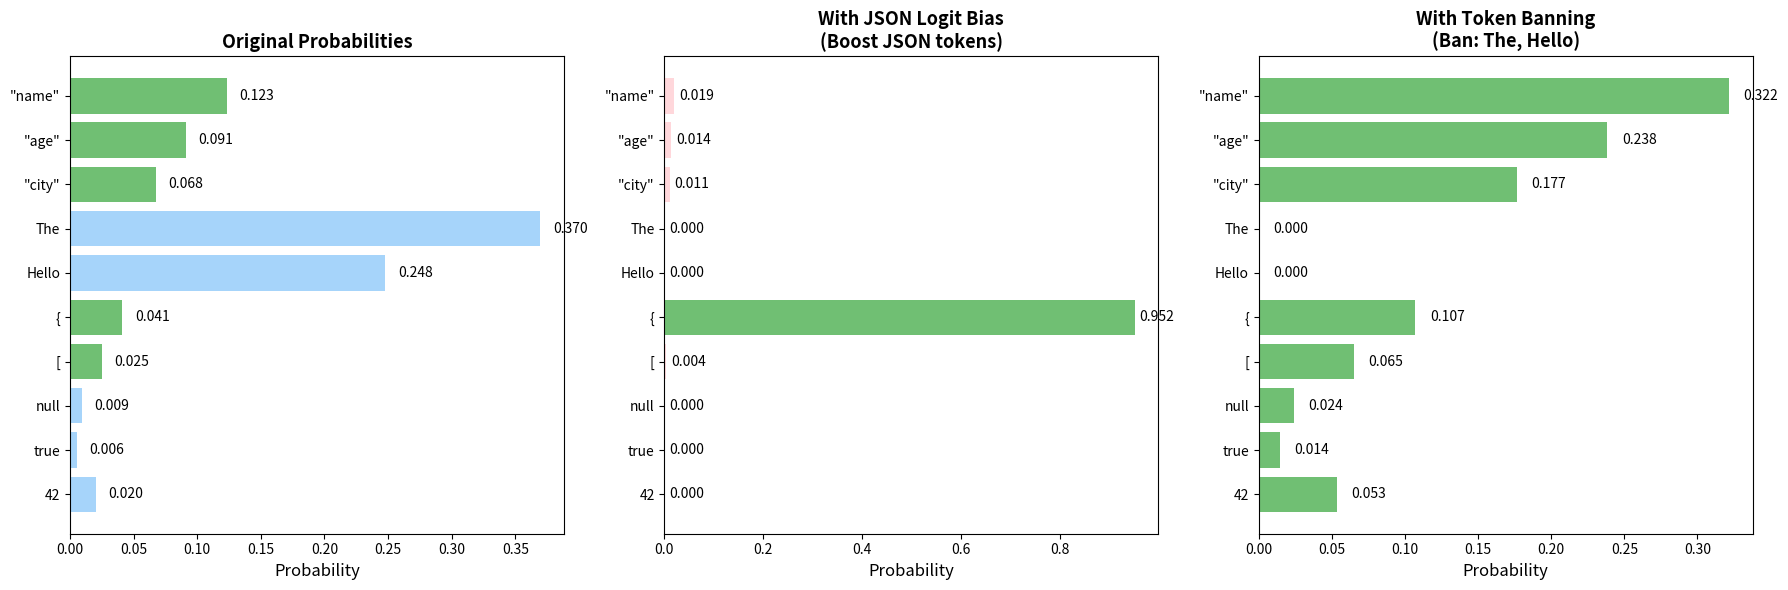

Here is the Python script that generated this plot: (Note: this script raises an exception after producing the figure.)
# ============================================================
# Install dependencies
# ============================================================
!pip install jsonschema matplotlib numpy pandas -q

import json
import re
import numpy as np
import matplotlib.pyplot as plt
import pandas as pd
from collections import Counter
import warnings
warnings.filterwarnings('ignore')

print("Dependencies loaded!")

# ============================================================
# Section 1a: JSON Mode with OpenAI-compatible APIs
# ============================================================

# This shows how you would use JSON mode with an API.
# We simulate the API calls for Colab compatibility.

def simulate_json_mode_request():
    """
    Demonstrates the API call structure for JSON mode.
    In production, replace with actual API call.
    """
    
    # ---- How you'd call OpenAI with JSON mode ----
    api_request = {
        "model": "gpt-4",
        "response_format": {"type": "json_object"},  # <-- JSON mode!
        "messages": [
            {
                "role": "system",
                "content": "You are a data extraction assistant. Always respond with valid JSON."
            },
            {
                "role": "user", 
                "content": "Extract entities from: 'Apple Inc. reported $394B revenue in 2023, up 2% from 2022.'"
            }
        ]
    }
    
    # ---- Simulated response ----
    simulated_response = {
        "company": "Apple Inc.",
        "revenue": {
            "amount": 394000000000,
            "currency": "USD",
            "year": 2023
        },
        "growth": {
            "percentage": 2,
            "compared_to": 2022
        }
    }
    
    return api_request, simulated_response


request, response = simulate_json_mode_request()

print("API Request Structure:")
print("=" * 50)
print(json.dumps(request, indent=2))
print("\nSimulated JSON Response:")
print("=" * 50)
print(json.dumps(response, indent=2))

print("\n\nKey Points:")
print('1. Set response_format: {"type": "json_object"}')
print("2. Include 'JSON' in system/user prompt")
print("3. API guarantees valid JSON output")
print("4. Does NOT guarantee schema compliance -- you still need validation!")

# ============================================================
# Demonstrate logit biasing mechanics
# ============================================================

import numpy as np
import matplotlib.pyplot as plt

def softmax(logits):
    """Compute softmax probabilities."""
    exp_logits = np.exp(logits - np.max(logits))
    return exp_logits / exp_logits.sum()

# Simulated model output logits for next token
tokens = ['"name"', '"age"', '"city"', 'The', 'Hello', '{', '[', 'null', 'true', '42']
original_logits = np.array([2.1, 1.8, 1.5, 3.2, 2.8, 1.0, 0.5, -0.5, -1.0, 0.3])

# Apply different biasing strategies
# Strategy 1: Boost JSON-related tokens
json_bias = np.array([5, 5, 5, -10, -10, 10, 5, 2, 2, 2])
biased_logits = original_logits + json_bias

# Strategy 2: Ban specific tokens
ban_bias = np.array([0, 0, 0, -100, -100, 0, 0, 0, 0, 0])
banned_logits = original_logits + ban_bias

# Compute probabilities
original_probs = softmax(original_logits)
biased_probs = softmax(biased_logits)
banned_probs = softmax(banned_logits)

# Visualization
fig, axes = plt.subplots(1, 3, figsize=(18, 6))

# Original
colors_orig = ['#4CAF50' if t.startswith('"') or t in ['{', '['] else '#90CAF9' for t in tokens]
axes[0].barh(tokens, original_probs, color=colors_orig, alpha=0.8)
axes[0].set_xlabel('Probability', fontsize=12)
axes[0].set_title('Original Probabilities', fontsize=13, fontweight='bold')
axes[0].invert_yaxis()
for i, v in enumerate(original_probs):
    axes[0].text(v + 0.01, i, f'{v:.3f}', va='center', fontsize=10)

# With JSON bias
colors_bias = ['#4CAF50' if p > 0.1 else '#FFCDD2' for p in biased_probs]
axes[1].barh(tokens, biased_probs, color=colors_bias, alpha=0.8)
axes[1].set_xlabel('Probability', fontsize=12)
axes[1].set_title('With JSON Logit Bias\n(Boost JSON tokens)', fontsize=13, fontweight='bold')
axes[1].invert_yaxis()
for i, v in enumerate(biased_probs):
    axes[1].text(v + 0.01, i, f'{v:.3f}', va='center', fontsize=10)

# With banned tokens
colors_ban = ['#F44336' if p < 0.001 else '#4CAF50' for p in banned_probs]
axes[2].barh(tokens, banned_probs, color=colors_ban, alpha=0.8)
axes[2].set_xlabel('Probability', fontsize=12)
axes[2].set_title('With Token Banning\n(Ban: The, Hello)', fontsize=13, fontweight='bold')
axes[2].invert_yaxis()
for i, v in enumerate(banned_probs):
    axes[2].text(v + 0.01, i, f'{v:.3f}', va='center', fontsize=10)

plt.tight_layout()
plt.savefig('logit_biasing.png', dpi=150, bbox_inches='tight')
plt.show()

print("Observation: Logit biasing dramatically shifts the probability distribution.")
print(f"Most likely token changed from '{tokens[np.argmax(original_probs)]}' to '{tokens[np.argmax(biased_probs)]}'")

# ============================================================
# Implementing a logit bias processor
# ============================================================

class LogitBiasProcessor:
    """
    A processor that applies logit biases during generation.
    Compatible with HuggingFace's LogitsProcessor interface.
    """
    
    def __init__(self, bias_dict: dict):
        """
        Args:
            bias_dict: {token_id: bias_value}
                       Positive values increase probability,
                       negative values decrease probability.
        """
        self.bias_dict = bias_dict
    
    def __call__(self, input_ids, scores):
        """Apply biases to logits."""
        for token_id, bias in self.bias_dict.items():
            if 0 <= token_id < scores.shape[-1]:
                scores[:, token_id] += bias
        return scores
    
    @staticmethod
    def from_tokens(tokenizer, token_biases: dict):
        """
        Create from token strings instead of IDs.
        
        Args:
            tokenizer: HuggingFace tokenizer
            token_biases: {"token_string": bias_value}
        """
        bias_dict = {}
        for token, bias in token_biases.items():
            token_ids = tokenizer.encode(token, add_special_tokens=False)
            for tid in token_ids:
                bias_dict[tid] = bias
        return LogitBiasProcessor(bias_dict)

# Demo: Using the API's logit_bias parameter
print("Example API request with logit_bias:")
print(json.dumps({
    "model": "gpt-4",
    "messages": [{"role": "user", "content": "Pick a color:"}],
    "logit_bias": {
        "2654": 10,    # Token ID for "blue" -> boost
        "12567": -100,  # Token ID for "red" -> ban
    },
    "max_tokens": 10
}, indent=2))

print("\nCommon use cases for logit biasing:")
print("  1. Force JSON: Boost '{', '[', '\"' tokens at the start")
print("  2. Prevent repetition: Decrease recently-used tokens")
print("  3. Language control: Ban tokens from other languages")
print("  4. Safety: Ban specific sensitive words")

# ============================================================
# Implement a function calling system
# ============================================================

# Step 1: Define available tools
tool_definitions = [
    {
        "name": "get_weather",
        "description": "Get the current weather for a location",
        "parameters": {
            "type": "object",
            "properties": {
                "location": {
                    "type": "string",
                    "description": "City name, e.g., 'San Francisco'"
                },
                "unit": {
                    "type": "string",
                    "enum": ["celsius", "fahrenheit"],
                    "description": "Temperature unit"
                }
            },
            "required": ["location"]
        }
    },
    {
        "name": "search_products",
        "description": "Search for products in the catalog",
        "parameters": {
            "type": "object",
            "properties": {
                "query": {
                    "type": "string",
                    "description": "Search query"
                },
                "max_price": {
                    "type": "number",
                    "description": "Maximum price filter"
                },
                "category": {
                    "type": "string",
                    "enum": ["electronics", "clothing", "books", "home"]
                }
            },
            "required": ["query"]
        }
    },
    {
        "name": "calculate",
        "description": "Perform mathematical calculations",
        "parameters": {
            "type": "object",
            "properties": {
                "expression": {
                    "type": "string",
                    "description": "Mathematical expression to evaluate"
                }
            },
            "required": ["expression"]
        }
    }
]

# Step 2: Implement the actual functions
def get_weather(location, unit="celsius"):
    """Simulated weather API."""
    weather_data = {
        "San Francisco": {"temp_c": 18, "condition": "Foggy", "humidity": 75},
        "New York": {"temp_c": 25, "condition": "Sunny", "humidity": 50},
        "London": {"temp_c": 14, "condition": "Rainy", "humidity": 85},
    }
    data = weather_data.get(location, {"temp_c": 20, "condition": "Clear", "humidity": 60})
    if unit == "fahrenheit":
        data["temp_f"] = data["temp_c"] * 9/5 + 32
    return data

def search_products(query, max_price=None, category=None):
    """Simulated product search."""
    products = [
        {"name": "Wireless Headphones", "price": 79.99, "category": "electronics"},
        {"name": "USB-C Hub", "price": 34.99, "category": "electronics"},
        {"name": "Python Cookbook", "price": 45.00, "category": "books"},
        {"name": "Standing Desk Mat", "price": 59.99, "category": "home"},
    ]
    results = [p for p in products if query.lower() in p['name'].lower()]
    if max_price:
        results = [p for p in results if p['price'] <= max_price]
    if category:
        results = [p for p in results if p['category'] == category]
    return results

def calculate(expression):
    """Safe math evaluation."""
    try:
        # Only allow safe math operations
        allowed = set('0123456789+-*/().% ')
        if set(expression) <= allowed:
            return {"result": eval(expression)}
        return {"error": "Invalid expression"}
    except Exception as e:
        return {"error": str(e)}

# Step 3: Function dispatcher
FUNCTIONS = {
    "get_weather": get_weather,
    "search_products": search_products,
    "calculate": calculate,
}

def execute_function_call(function_call: dict) -> dict:
    """Execute a function call from the LLM."""
    name = function_call["name"]
    args = function_call.get("arguments", {})
    
    if name not in FUNCTIONS:
        return {"error": f"Unknown function: {name}"}
    
    try:
        result = FUNCTIONS[name](**args)
        return {"status": "success", "result": result}
    except Exception as e:
        return {"status": "error", "message": str(e)}


# Demo: Simulate LLM generating function calls
simulated_function_calls = [
    {
        "user_query": "What's the weather in San Francisco?",
        "function_call": {
            "name": "get_weather",
            "arguments": {"location": "San Francisco", "unit": "fahrenheit"}
        }
    },
    {
        "user_query": "Find me headphones under $100",
        "function_call": {
            "name": "search_products",
            "arguments": {"query": "Headphones", "max_price": 100}
        }
    },
    {
        "user_query": "What is 15% of 340?",
        "function_call": {
            "name": "calculate",
            "arguments": {"expression": "340 * 0.15"}
        }
    }
]

print("Function Calling Demo")
print("=" * 60)

for item in simulated_function_calls:
    print(f"\nUser: {item['user_query']}")
    print(f"LLM generates: {json.dumps(item['function_call'])}")
    result = execute_function_call(item['function_call'])
    print(f"Function result: {json.dumps(result, indent=2)}")
    print("-" * 60)

# ============================================================
# Implement a simple grammar-constrained generator
# ============================================================

class SimpleGrammarConstraint:
    """
    A simplified grammar constraint engine for JSON generation.
    Demonstrates the concept of grammar-constrained decoding.
    
    In production, use libraries like:
    - lm-format-enforcer
    - guidance
    - outlines
    """
    
    def __init__(self, schema: dict):
        self.schema = schema
        self.state = 'start'
        self.field_index = 0
        self.fields = list(schema.get('properties', {}).keys())
    
    def get_allowed_tokens(self) -> list:
        """Return list of allowed token patterns in current state."""
        if self.state == 'start':
            return ['{']  # Must start with opening brace
        elif self.state == 'field_name':
            if self.field_index < len(self.fields):
                return [f'"{self.fields[self.field_index]}"']
            return ['}']  # No more fields
        elif self.state == 'colon':
            return [':']
        elif self.state == 'value':
            field = self.fields[self.field_index]
            field_type = self.schema['properties'][field].get('type', 'string')
            if field_type == 'string':
                return ['"<string>"']  # Any string
            elif field_type == 'number' or field_type == 'integer':
                return ['<number>']  # Any number
            elif field_type == 'boolean':
                return ['true', 'false']
            return ['<any>']
        elif self.state == 'separator':
            if self.field_index < len(self.fields) - 1:
                return [',']  # More fields to come
            return ['}']  # Last field
        return []
    
    def advance(self, token):
        """Advance the state machine."""
        if self.state == 'start':
            self.state = 'field_name'
        elif self.state == 'field_name':
            self.state = 'colon'
        elif self.state == 'colon':
            self.state = 'value'
        elif self.state == 'value':
            self.state = 'separator'
        elif self.state == 'separator':
            if token == ',':
                self.field_index += 1
                self.state = 'field_name'
            elif token == '}':
                self.state = 'done'


# Demo: Walk through constrained generation
schema = {
    "type": "object",
    "properties": {
        "name": {"type": "string"},
        "age": {"type": "integer"},
        "is_student": {"type": "boolean"}
    },
    "required": ["name", "age", "is_student"]
}

constraint = SimpleGrammarConstraint(schema)

# Simulate the step-by-step generation
simulated_tokens = ['{', '"name"', ':', '"Alice"', ',', 
                    '"age"', ':', '25', ',', 
                    '"is_student"', ':', 'true', '}']

print("Grammar-Constrained Generation Step-by-Step:")
print("=" * 60)
print(f"Schema: {json.dumps(schema, indent=2)}")
print("\n" + "-" * 60)

generated = ""
for token in simulated_tokens:
    allowed = constraint.get_allowed_tokens()
    print(f"  State: {constraint.state:15s} | Allowed: {str(allowed):30s} | Generated: {token}")
    constraint.advance(token)
    generated += token + (" " if token in [',', ':'] else "")

print(f"\nFinal output: {generated}")
print("\nWith grammar constraints, invalid JSON is IMPOSSIBLE.")

# ============================================================
# Implement comprehensive JSON schema validator
# ============================================================

import jsonschema
from jsonschema import validate, ValidationError

class LLMOutputValidator:
    """
    Validates LLM outputs against JSON schemas.
    Provides detailed error messages and auto-repair hints.
    """
    
    def __init__(self, schema: dict):
        self.schema = schema
        self.validation_history = []
    
    def validate(self, output: str) -> dict:
        """Validate an LLM output string against the schema."""
        result = {
            'is_valid_json': False,
            'is_schema_valid': False,
            'parsed': None,
            'errors': [],
            'warnings': [],
        }
        
        # Step 1: Check if it's valid JSON
        try:
            parsed = json.loads(output)
            result['is_valid_json'] = True
            result['parsed'] = parsed
        except json.JSONDecodeError as e:
            result['errors'].append(f"Invalid JSON: {str(e)}")
            
            # Try to extract JSON from surrounding text
            json_match = re.search(r'\{[^{}]*\}', output)
            if json_match:
                try:
                    parsed = json.loads(json_match.group())
                    result['parsed'] = parsed
                    result['is_valid_json'] = True
                    result['warnings'].append("JSON extracted from surrounding text")
                except json.JSONDecodeError:
                    pass
            
            if not result['is_valid_json']:
                self.validation_history.append(result)
                return result
        
        # Step 2: Validate against schema
        try:
            validate(instance=result['parsed'], schema=self.schema)
            result['is_schema_valid'] = True
        except ValidationError as e:
            result['errors'].append(f"Schema validation error: {e.message}")
            result['errors'].append(f"  Path: {'.'.join(str(p) for p in e.path)}")
            result['errors'].append(f"  Schema rule: {e.schema}")
        
        # Step 3: Additional quality checks
        if result['parsed']:
            # Check for empty strings
            for key, value in result['parsed'].items():
                if isinstance(value, str) and value.strip() == '':
                    result['warnings'].append(f"Empty string for field '{key}'")
                if value is None:
                    result['warnings'].append(f"Null value for field '{key}'")
        
        self.validation_history.append(result)
        return result
    
    def get_success_rate(self) -> float:
        """Get the validation success rate."""
        if not self.validation_history:
            return 0.0
        valid = sum(1 for r in self.validation_history if r['is_schema_valid'])
        return valid / len(self.validation_history)


# ---- Define a real-world schema ----
product_review_schema = {
    "type": "object",
    "properties": {
        "product_name": {"type": "string", "minLength": 1},
        "rating": {"type": "integer", "minimum": 1, "maximum": 5},
        "sentiment": {"type": "string", "enum": ["positive", "negative", "neutral"]},
        "key_points": {
            "type": "array",
            "items": {"type": "string"},
            "minItems": 1,
            "maxItems": 5
        },
        "recommend": {"type": "boolean"}
    },
    "required": ["product_name", "rating", "sentiment", "key_points", "recommend"]
}

validator = LLMOutputValidator(product_review_schema)

# Test with various outputs
test_outputs = [
    # Good output
    '{"product_name": "Wireless Mouse", "rating": 4, "sentiment": "positive", "key_points": ["Comfortable grip", "Long battery life"], "recommend": true}',
    
    # Invalid JSON (missing quote)
    '{product_name: "Keyboard", "rating": 3}',
    
    # Valid JSON but schema violation (rating out of range)
    '{"product_name": "Monitor", "rating": 11, "sentiment": "positive", "key_points": ["Great display"], "recommend": true}',
    
    # Missing required fields
    '{"product_name": "Laptop", "rating": 5}',
    
    # Wrong enum value
    '{"product_name": "Tablet", "rating": 3, "sentiment": "amazing", "key_points": ["Nice screen"], "recommend": true}',
    
    # JSON embedded in text
    'Sure! Here is the review analysis: {"product_name": "Speaker", "rating": 4, "sentiment": "positive", "key_points": ["Great sound"], "recommend": true} I hope this helps!',
]

print("JSON Schema Validation Results")
print("=" * 70)

for i, output in enumerate(test_outputs):
    result = validator.validate(output)
    status = "PASS" if result['is_schema_valid'] else "FAIL"
    color = '\033[92m' if result['is_schema_valid'] else '\033[91m'
    
    print(f"\nTest {i+1}: [{status}]")
    print(f"  Input: {output[:80]}..." if len(output) > 80 else f"  Input: {output}")
    print(f"  Valid JSON: {result['is_valid_json']}")
    print(f"  Schema valid: {result['is_schema_valid']}")
    if result['errors']:
        for err in result['errors']:
            print(f"  ERROR: {err}")
    if result['warnings']:
        for warn in result['warnings']:
            print(f"  WARNING: {warn}")

print(f"\nOverall success rate: {validator.get_success_rate():.0%}")

# ============================================================
# Simulate reliability comparison across methods
# ============================================================

np.random.seed(42)

n_trials = 1000

# Simulate success rates for different methods
# Based on real-world observations from production systems

methods = {
    'Free-form\n(Regex Parse)': {
        'valid_json': np.random.binomial(1, 0.60, n_trials),
        'schema_valid': np.random.binomial(1, 0.45, n_trials),
        'fully_correct': np.random.binomial(1, 0.40, n_trials),
    },
    'Prompt\nEngineering': {
        'valid_json': np.random.binomial(1, 0.82, n_trials),
        'schema_valid': np.random.binomial(1, 0.70, n_trials),
        'fully_correct': np.random.binomial(1, 0.65, n_trials),
    },
    'JSON Mode\n(API)': {
        'valid_json': np.random.binomial(1, 0.99, n_trials),
        'schema_valid': np.random.binomial(1, 0.88, n_trials),
        'fully_correct': np.random.binomial(1, 0.85, n_trials),
    },
    'JSON Mode +\nSchema Prompt': {
        'valid_json': np.random.binomial(1, 0.99, n_trials),
        'schema_valid': np.random.binomial(1, 0.94, n_trials),
        'fully_correct': np.random.binomial(1, 0.91, n_trials),
    },
    'Grammar\nConstrained': {
        'valid_json': np.ones(n_trials),  # Always valid JSON
        'schema_valid': np.ones(n_trials),  # Always schema-valid
        'fully_correct': np.random.binomial(1, 0.97, n_trials),
    },
    'Function\nCalling': {
        'valid_json': np.random.binomial(1, 0.99, n_trials),
        'schema_valid': np.random.binomial(1, 0.96, n_trials),
        'fully_correct': np.random.binomial(1, 0.93, n_trials),
    },
}

# Visualization
fig, axes = plt.subplots(1, 2, figsize=(18, 7))

# Plot 1: Grouped bar chart
method_names = list(methods.keys())
x = np.arange(len(method_names))
width = 0.25

metrics = ['valid_json', 'schema_valid', 'fully_correct']
metric_labels = ['Valid JSON', 'Schema Compliant', 'Fully Correct']
colors = ['#2196F3', '#FF9800', '#4CAF50']

for i, (metric, label, color) in enumerate(zip(metrics, metric_labels, colors)):
    rates = [methods[m][metric].mean() * 100 for m in method_names]
    bars = axes[0].bar(x + i * width, rates, width, label=label, color=color, alpha=0.85)

axes[0].set_xlabel('Method', fontsize=12)
axes[0].set_ylabel('Success Rate (%)', fontsize=12)
axes[0].set_title('Structured Output Method Reliability\n(1000 trials each)', 
                  fontsize=14, fontweight='bold')
axes[0].set_xticks(x + width)
axes[0].set_xticklabels(method_names, fontsize=9)
axes[0].legend(fontsize=10)
axes[0].set_ylim(0, 110)
axes[0].grid(True, alpha=0.3, axis='y')

# Plot 2: Cost of failures (retries needed)
avg_retries = []
for method_name in method_names:
    success_rate = methods[method_name]['fully_correct'].mean()
    if success_rate > 0:
        # Expected retries = 1/success_rate - 1
        avg_retries.append(max(0, 1/success_rate - 1))
    else:
        avg_retries.append(float('inf'))

retry_colors = ['#F44336' if r > 0.3 else '#FF9800' if r > 0.1 else '#4CAF50' for r in avg_retries]
bars = axes[1].bar(method_names, avg_retries, color=retry_colors, alpha=0.8)

for bar, val in zip(bars, avg_retries):
    axes[1].text(bar.get_x() + bar.get_width()/2., bar.get_height() + 0.02,
                f'{val:.2f}', ha='center', fontweight='bold', fontsize=10)

axes[1].set_xlabel('Method', fontsize=12)
axes[1].set_ylabel('Average Retries per Request', fontsize=12)
axes[1].set_title('Cost of Failures\n(Expected retries to get correct output)', 
                  fontsize=14, fontweight='bold')
axes[1].tick_params(axis='x', rotation=0)
axes[1].set_xticklabels(method_names, fontsize=9)
axes[1].grid(True, alpha=0.3, axis='y')

plt.tight_layout()
plt.savefig('reliability_comparison.png', dpi=150, bbox_inches='tight')
plt.show()

print("\nKey Insight: Grammar-constrained generation provides the highest reliability.")
print("JSON mode + schema prompting is a practical sweet spot for most use cases.")

# ============================================================
# Cost analysis: Retries vs structured output overhead
# ============================================================

# Calculate total cost per correct output
base_cost_per_request = 0.003  # $0.003 per request (example)
structured_overhead = {
    'Free-form\n(Regex Parse)': 0,
    'Prompt\nEngineering': 0.0005,  # Longer prompts
    'JSON Mode\n(API)': 0.0002,     # Minimal overhead
    'JSON Mode +\nSchema Prompt': 0.001,  # Schema in prompt
    'Grammar\nConstrained': 0.0008,  # Processing overhead
    'Function\nCalling': 0.001,      # Tool definitions
}

total_costs = []
for method_name in method_names:
    success_rate = methods[method_name]['fully_correct'].mean()
    overhead = structured_overhead[method_name]
    cost_per_request = base_cost_per_request + overhead
    expected_attempts = 1 / success_rate if success_rate > 0 else 10
    total_cost = cost_per_request * expected_attempts
    total_costs.append(total_cost * 1000)  # Convert to millicents for readability

fig, ax = plt.subplots(figsize=(12, 6))
colors = plt.cm.RdYlGn_r(np.linspace(0.2, 0.8, len(method_names)))
bars = ax.bar(method_names, total_costs, color=colors, alpha=0.85, edgecolor='white', linewidth=2)

for bar, cost in zip(bars, total_costs):
    ax.text(bar.get_x() + bar.get_width()/2., bar.get_height() + 0.05,
            f'${cost/1000:.4f}', ha='center', fontweight='bold', fontsize=10)

ax.set_xlabel('Method', fontsize=12)
ax.set_ylabel('Cost per Correct Output ($)', fontsize=12)
ax.set_title('True Cost per Correct Output (Including Retries)',
            fontsize=14, fontweight='bold')
ax.grid(True, alpha=0.3, axis='y')
ax.tick_params(axis='x', labelsize=9)

plt.tight_layout()
plt.savefig('cost_analysis.png', dpi=150, bbox_inches='tight')
plt.show()

# ============================================================
# Production-grade structured output pipeline
# ============================================================

class StructuredOutputPipeline:
    """
    A production pipeline for reliable structured output.
    
    Strategy:
    1. Use JSON mode or function calling
    2. Validate against schema
    3. Attempt auto-repair if validation fails
    4. Retry with more explicit instructions
    5. Fall back to default values as last resort
    """
    
    def __init__(self, schema: dict, max_retries: int = 3):
        self.schema = schema
        self.max_retries = max_retries
        self.validator = LLMOutputValidator(schema)
        self.stats = {'attempts': 0, 'successes': 0, 'retries': 0, 'repairs': 0}
    
    def process(self, llm_output: str) -> dict:
        """Process LLM output with validation and repair."""
        self.stats['attempts'] += 1
        
        # Step 1: Validate
        result = self.validator.validate(llm_output)
        
        if result['is_schema_valid']:
            self.stats['successes'] += 1
            return {'status': 'success', 'data': result['parsed'], 'method': 'direct'}
        
        # Step 2: Try auto-repair
        if result['is_valid_json'] and result['parsed']:
            repaired = self._auto_repair(result['parsed'])
            repair_result = self.validator.validate(json.dumps(repaired))
            if repair_result['is_schema_valid']:
                self.stats['repairs'] += 1
                self.stats['successes'] += 1
                return {'status': 'repaired', 'data': repaired, 'method': 'auto_repair'}
        
        # Step 3: Return with error info
        return {
            'status': 'failed',
            'errors': result['errors'],
            'method': 'none',
            'retry_prompt': self._generate_retry_prompt(result)
        }
    
    def _auto_repair(self, parsed: dict) -> dict:
        """Attempt to auto-repair common issues."""
        repaired = dict(parsed)
        properties = self.schema.get('properties', {})
        required = self.schema.get('required', [])
        
        for field in required:
            if field not in repaired:
                # Add default values for missing fields
                field_type = properties.get(field, {}).get('type', 'string')
                defaults = {
                    'string': 'unknown',
                    'integer': 0,
                    'number': 0.0,
                    'boolean': False,
                    'array': [],
                }
                repaired[field] = defaults.get(field_type, None)
        
        # Fix type mismatches
        for field, field_schema in properties.items():
            if field in repaired:
                expected_type = field_schema.get('type')
                value = repaired[field]
                
                if expected_type == 'integer' and isinstance(value, str):
                    try:
                        repaired[field] = int(value)
                    except ValueError:
                        pass
                elif expected_type == 'string' and not isinstance(value, str):
                    repaired[field] = str(value)
                elif expected_type == 'boolean' and isinstance(value, str):
                    repaired[field] = value.lower() in ('true', 'yes', '1')
        
        # Fix enum values
        for field, field_schema in properties.items():
            if field in repaired and 'enum' in field_schema:
                if repaired[field] not in field_schema['enum']:
                    # Try case-insensitive match
                    for valid in field_schema['enum']:
                        if str(repaired[field]).lower() == valid.lower():
                            repaired[field] = valid
                            break
                    else:
                        repaired[field] = field_schema['enum'][0]  # Default to first
        
        return repaired
    
    def _generate_retry_prompt(self, result: dict) -> str:
        """Generate a more explicit prompt for retry."""
        errors = result.get('errors', [])
        return (f"Your previous response had errors: {'; '.join(errors)}. "
                f"Please respond with valid JSON matching this schema: "
                f"{json.dumps(self.schema)}")
    
    def report(self):
        """Print pipeline statistics."""
        print(f"\nPipeline Statistics:")
        print(f"  Total attempts: {self.stats['attempts']}")
        print(f"  Direct successes: {self.stats['successes'] - self.stats['repairs']}")
        print(f"  Auto-repairs: {self.stats['repairs']}")
        print(f"  Total success rate: {self.stats['successes']/max(1,self.stats['attempts']):.1%}")


# Demo the pipeline
pipeline = StructuredOutputPipeline(product_review_schema)

test_cases = [
    # Perfect output
    '{"product_name": "Phone Case", "rating": 4, "sentiment": "positive", "key_points": ["Durable", "Nice color"], "recommend": true}',
    # Missing fields (repairable)
    '{"product_name": "Laptop Stand", "rating": 5}',
    # Wrong enum (repairable)
    '{"product_name": "Charger", "rating": 3, "sentiment": "POSITIVE", "key_points": ["Fast charging"], "recommend": true}',
    # Type mismatch (repairable)
    '{"product_name": "Cable", "rating": "4", "sentiment": "neutral", "key_points": ["Good length"], "recommend": "yes"}',
    # Invalid JSON
    'The review analysis shows rating of 3',
]

print("Structured Output Pipeline Demo")
print("=" * 60)

for i, output in enumerate(test_cases):
    result = pipeline.process(output)
    print(f"\nTest {i+1}: [{result['status'].upper()}] via {result['method']}")
    print(f"  Input: {output[:70]}..." if len(output) > 70 else f"  Input: {output}")
    if result['status'] != 'failed':
        print(f"  Output: {json.dumps(result['data'])}")
    else:
        print(f"  Errors: {result['errors']}")

pipeline.report()

# ============================================================
# Exercise 1 Starter: Complex Invoice Schema
# ============================================================

invoice_schema = {
    "type": "object",
    "properties": {
        "invoice_number": {"type": "string", "pattern": "^INV-[0-9]{6}$"},
        "customer": {
            "type": "object",
            "properties": {
                "name": {"type": "string"},
                "email": {"type": "string", "format": "email"}
            },
            "required": ["name", "email"]
        },
        "line_items": {
            "type": "array",
            "items": {
                "type": "object",
                "properties": {
                    "description": {"type": "string"},
                    "quantity": {"type": "integer", "minimum": 1},
                    "unit_price": {"type": "number", "minimum": 0}
                },
                "required": ["description", "quantity", "unit_price"]
            },
            "minItems": 1
        },
        "tax_rate": {"type": "number", "minimum": 0, "maximum": 1},
        "total": {"type": "number"}
    },
    "required": ["invoice_number", "customer", "line_items", "tax_rate", "total"]
}

print("Invoice Schema:")
print(json.dumps(invoice_schema, indent=2))

# Your task: Build a validator and auto-repair system for this schema
# Hint: Add validation that total = sum(quantity * unit_price) * (1 + tax_rate)

print("\nComplete the exercise by building a validator for this schema!")